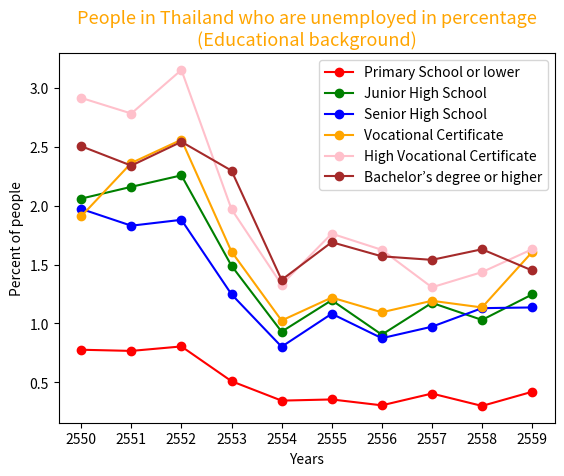

Write the Python code that produced this figure.
"""Plot Graph to Show Unemployed people in Thailand"""

import matplotlib.pyplot as plt
def main():
    """Plot graph from people in Thailand who are unemployed"""
    x = range(10)
    y_01 = [0.777, 0.767, 0.805, 0.51, 0.345, 0.355, 0.305, 0.405, 0.3, 0.42]
    y_02 = [2.06, 2.16, 2.2575, 1.49, 0.93, 1.1975, 0.905, 1.175, 1.03, 1.246]
    y_03 = [1.9725, 1.83, 1.88, 1.2475, 0.8025, 1.0825, 0.875, 0.9725, 1.13, 1.136]
    y_04 = [1.91, 2.3625, 2.56, 1.61, 1.025, 1.22, 1.095, 1.1925, 1.136, 1.606]
    y_05 = [2.915, 2.7825, 3.1525, 1.97, 1.33, 1.7625, 1.625, 1.307, 1.436, 1.63]
    y_06 = [2.505, 2.34, 2.5425, 2.2975, 1.37, 1.69, 1.57, 1.54, 1.63, 1.45]
    xtick = ("2550", "2551", "2552", "2553", "2554", "2555", "2556", "2557", "2558", "2559")
    plt.xticks(x, xtick)
    plt.plot(x, y_01, color="red", marker="o", label=("Primary School or lower"))
    plt.plot(x, y_02, color="green", marker="o", label=("Junior High School"))
    plt.plot(x, y_03, color="blue", marker="o", label=("Senior High School"))
    plt.plot(x, y_04, color="orange", marker="o", label=("Vocational Certificate"))
    plt.plot(x, y_05, color="pink", marker="o", label=("High Vocational Certificate"))
    plt.plot(x, y_06, color="brown", marker="o", label=("Bachelor’s degree or higher"))
    plt.title("People in Thailand who are unemployed in percentage\n(Educational background)", fontsize="13", color="orange")
    plt.xlabel("Years")
    plt.ylabel("Percent of people")
    plt.legend()
    plt.show()
main()
